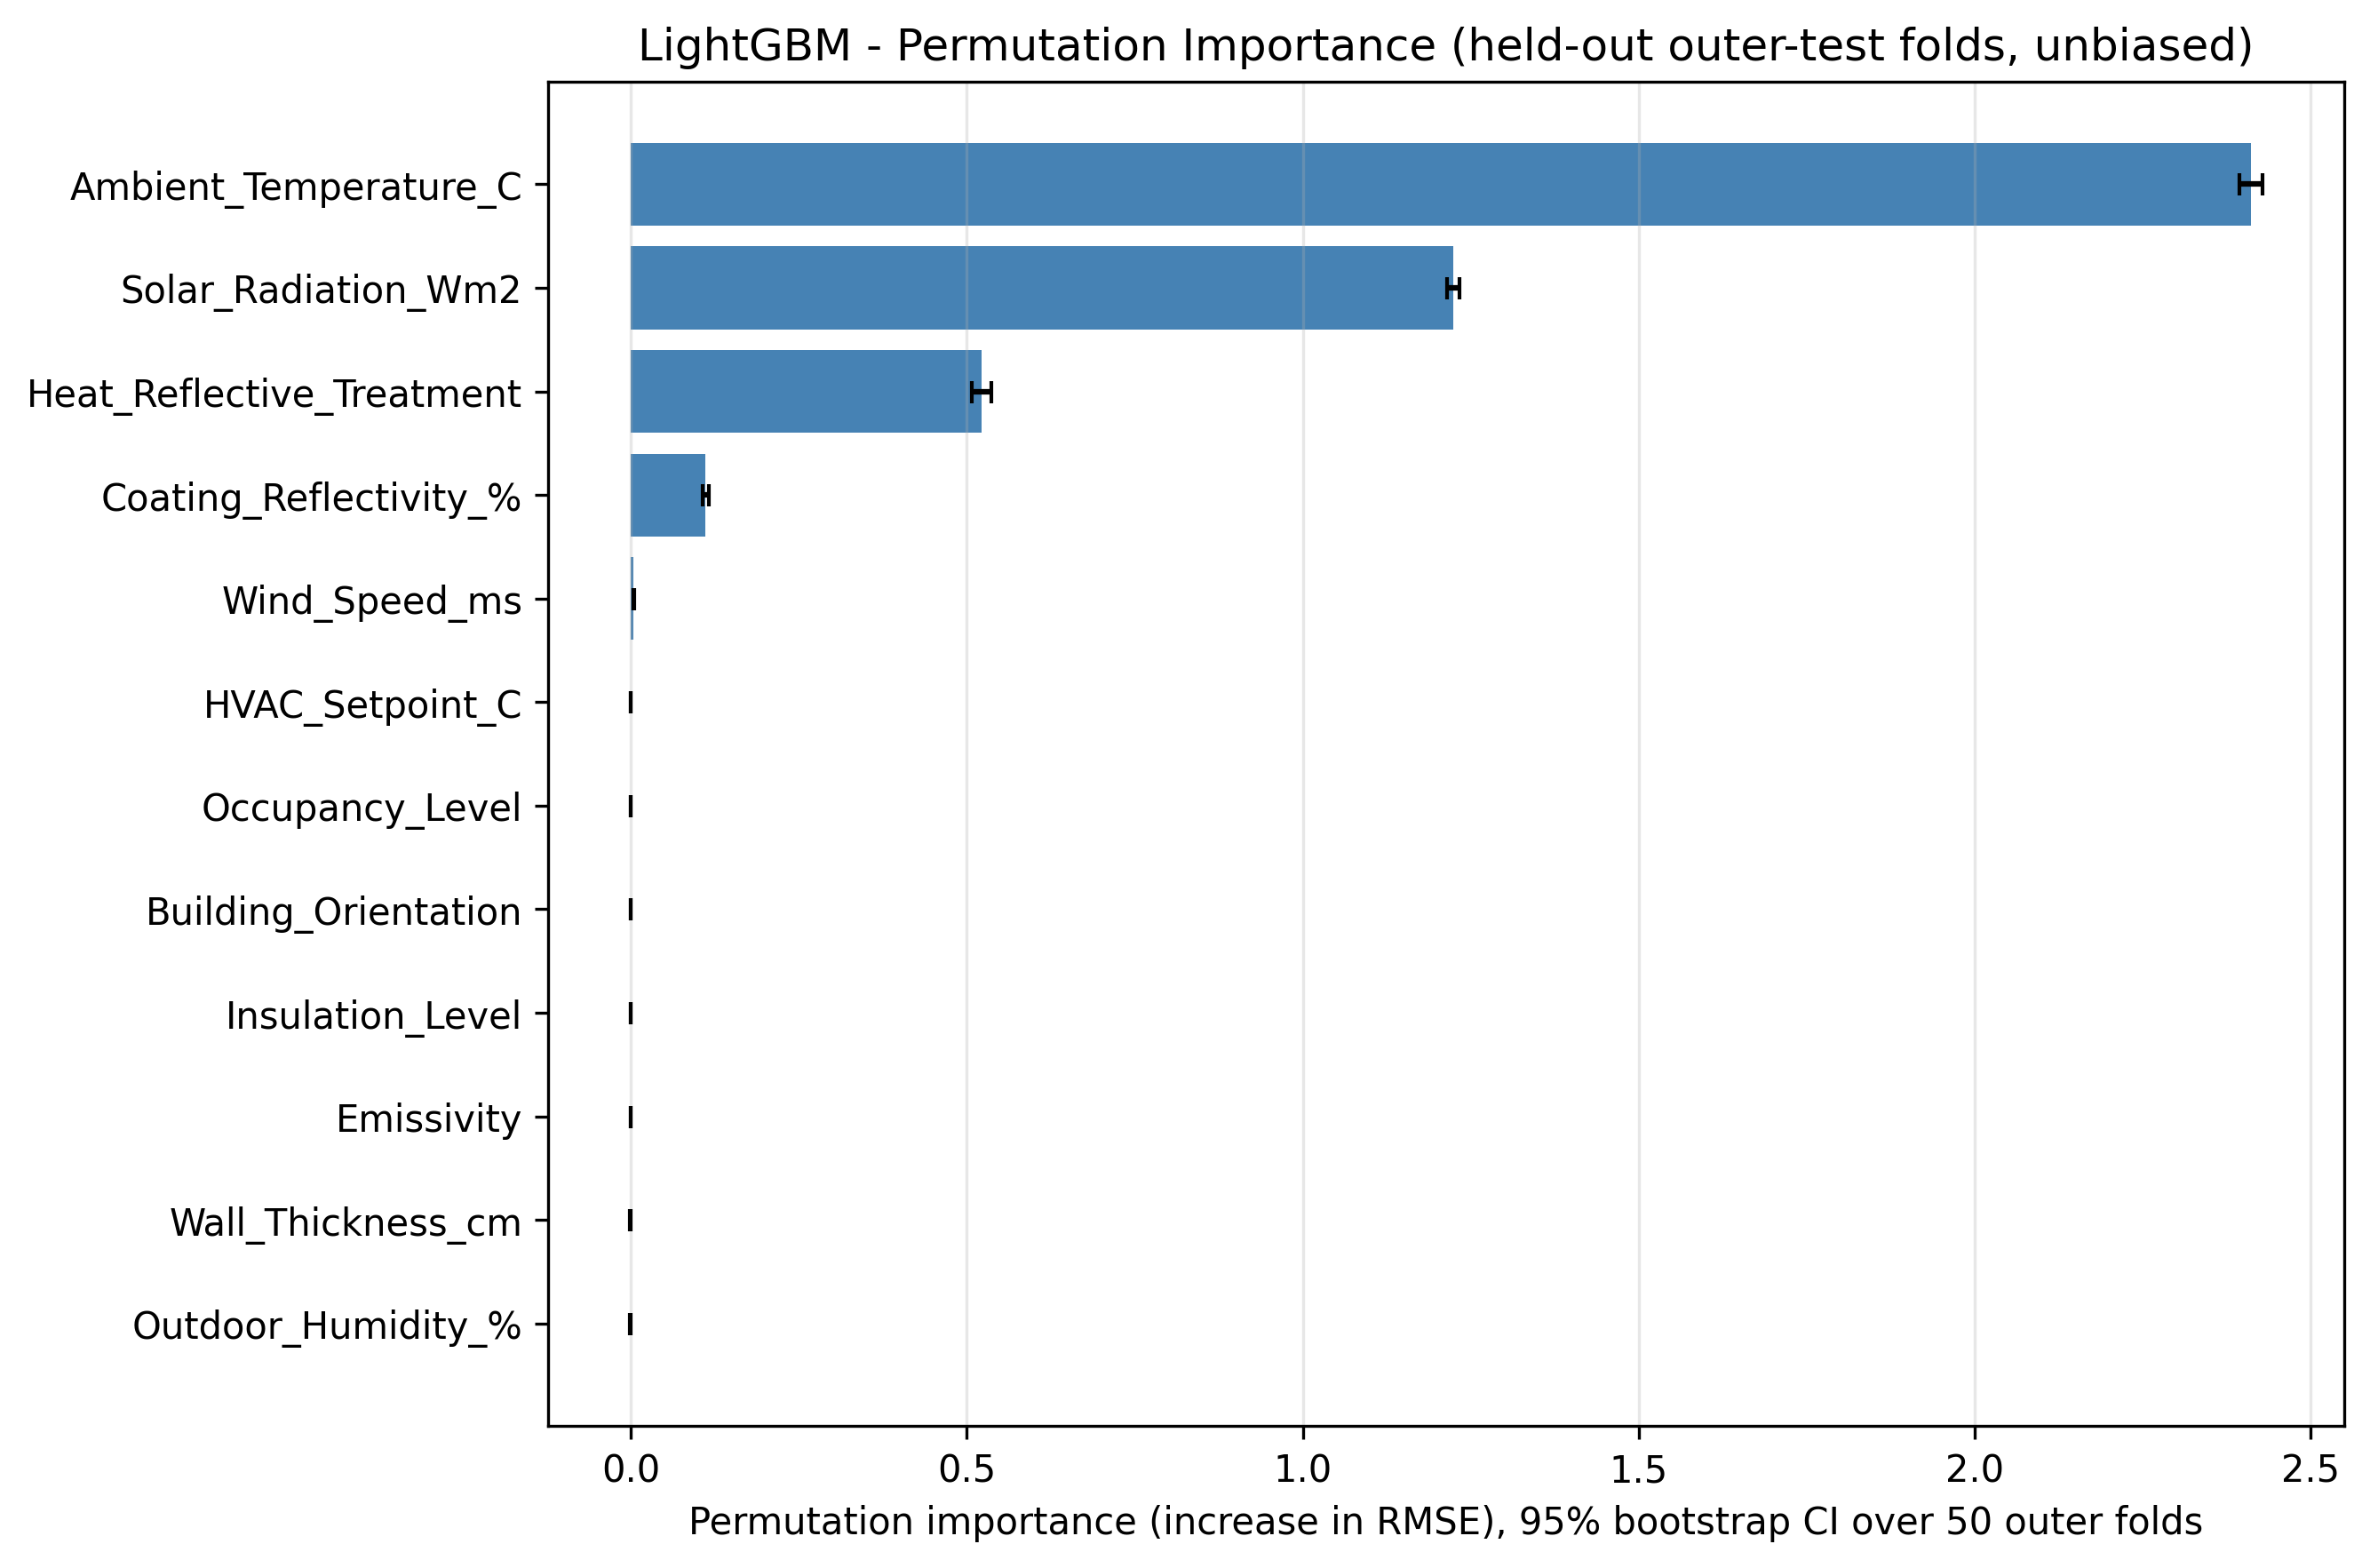

The file beside this chart, header and first rows:
Feature, PermImportance_mean, PermImportance_std, CI95_low, CI95_high
Ambient_Temperature_C, 2.411, 0.06156, 2.393, 2.428
Solar_Radiation_Wm2, 1.223, 0.03226, 1.215, 1.233
Heat_Reflective_Treatment, 0.5214, 0.05384, 0.5069, 0.5364
Coating_Reflectivity_%, 0.1111, 0.01572, 0.1068, 0.1156
Wind_Speed_ms, 0.004034, 0.002243, 0.003401, 0.004643
HVAC_Setpoint_C, 8.741525868127466e-05, 0.001176, -0.0002243, 0.0004123
Occupancy_Level, -0.0001343, 0.0004529, -0.0002657, -1.868852506373386e-05
Building_Orientation, -0.0001522, 0.0004794, -0.0002949, -2.576325811871415e-05
Insulation_Level, -0.0001874, 0.0004734, -0.0003245, -5.942536325205338e-05
Emissivity, -0.0002853, 0.0007381, -0.0004858, -7.867986544032449e-05
Wall_Thickness_cm, -0.0005372, 0.001329, -0.0009139, -0.0001798
Outdoor_Humidity_%, -0.0008389, 0.001671, -0.001319, -0.0003991
